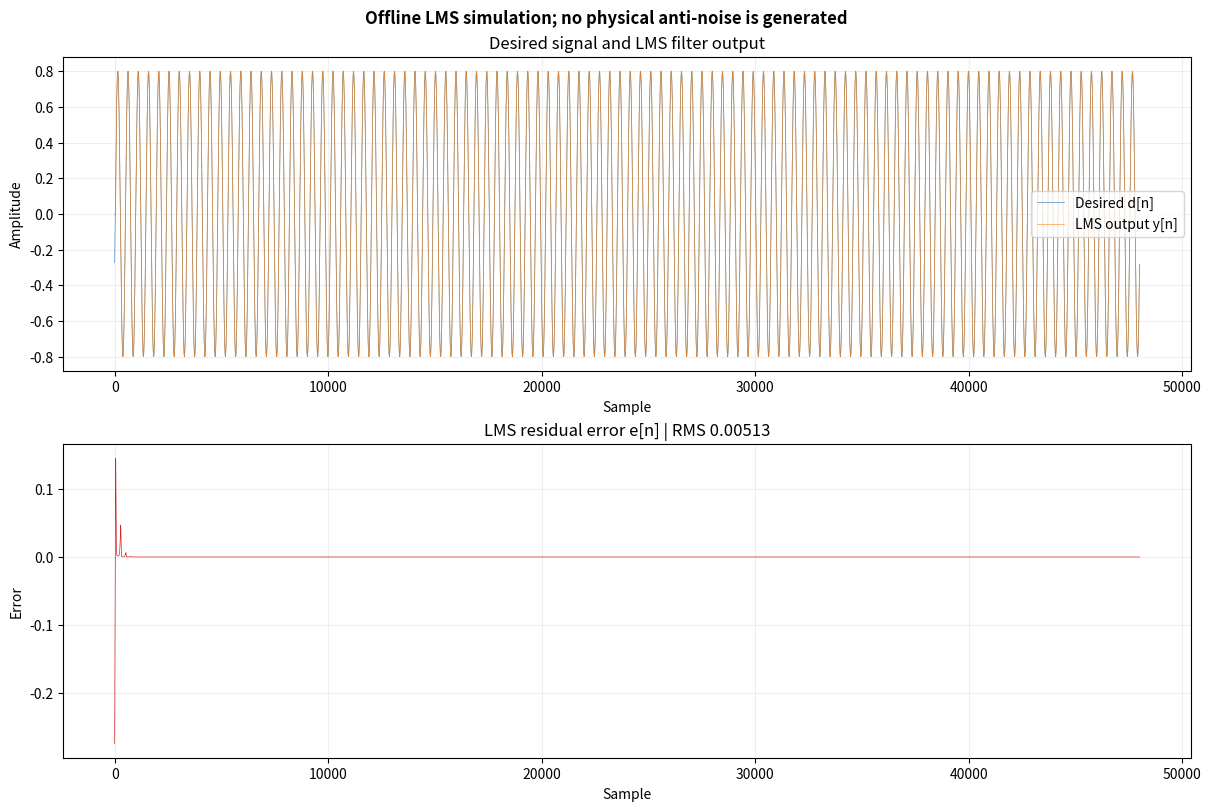

Generate this figure with matplotlib:
"""Least Mean Squares (LMS) FIR adaptive filtering for offline experiments.

This is a basic simulation tool, not a physical headphone ANC implementation.
It does not open an output device or play anti-noise.

Definitions:
* x[n]: newest-to-oldest reference vector for filter length N.
* d[n]: desired signal at sample n.
* w[n]: FIR coefficient vector.
* y[n]: w[n]^T x[n], filter output.
* e[n]: d[n] - y[n], residual error.
* mu: learning-rate step size.
* w[n+1]: w[n] + mu * e[n] * x[n].

The learning rate controls convergence. Too small is slow; too large can
overshoot, amplify coefficient drift and become numerically unstable.
"""

from __future__ import annotations

from dataclasses import dataclass
import argparse
import json
import logging
from pathlib import Path
from typing import Iterable

import numpy as np


LOGGER = logging.getLogger("hybridanc.lms")


@dataclass(frozen=True)
class LMSConfig:
    filter_length: int = 64
    learning_rate: float = 0.01
    weight_limit: float = 10_000.0
    output_limit: float = 10_000.0
    record_coefficient_history: bool = True
    coefficient_history_limit: int = 10_000

    def __post_init__(self) -> None:
        if not isinstance(self.filter_length, int) or isinstance(
            self.filter_length,
            bool,
        ):
            raise TypeError("filter_length must be an integer")
        if not 1 <= self.filter_length <= 4096:
            raise ValueError("filter_length must be between 1 and 4096")
        if not np.isfinite(self.learning_rate) or self.learning_rate <= 0:
            raise ValueError("learning_rate must be finite and positive")
        if not np.isfinite(self.weight_limit) or self.weight_limit <= 0:
            raise ValueError("weight_limit must be finite and positive")
        if not np.isfinite(self.output_limit) or self.output_limit <= 0:
            raise ValueError("output_limit must be finite and positive")
        if not isinstance(
            self.coefficient_history_limit,
            int,
        ) or self.coefficient_history_limit < 0:
            raise TypeError("coefficient_history_limit must be non-negative")


@dataclass(frozen=True)
class LMSResult:
    output: np.ndarray
    error: np.ndarray
    weights: np.ndarray
    coefficient_history: np.ndarray
    converged: bool
    divergence_detected: bool
    mean_error_power: float
    final_error_power: float
    mean_weight_norm: float


@dataclass(frozen=True)
class LMSExperimentReport:
    name: str
    reference_type: str
    filter_length: int
    learning_rate: float
    mean_adaptive_error_power: float
    mean_fixed_error_power: float
    adaptive_rms_error: float
    fixed_rms_error: float
    converged: bool
    divergence_detected: bool


def validate_mono(signal: object, name: str) -> np.ndarray:
    values = np.asarray(signal)
    if values.size == 0:
        raise ValueError(f"{name} must not be empty")
    if values.ndim == 2:
        if values.shape[1] not in (1, 2):
            raise ValueError(f"{name} must be mono or two-channel")
        values = np.mean(values, axis=1)
    elif values.ndim != 1:
        raise ValueError(f"{name} must be one-dimensional or mono/stereo")
    if not np.issubdtype(values.dtype, np.floating):
        raise TypeError(f"{name} must contain floating-point samples")
    if not np.all(np.isfinite(values)):
        raise ValueError(f"{name} must contain only finite values")
    return np.asarray(values, dtype=np.float64)


class LMSFilter:
    """Stateful FIR LMS adaptive filter."""

    def __init__(
        self,
        config: LMSConfig | None = None,
        initial_weights: np.ndarray | None = None,
    ) -> None:
        self.config = config or LMSConfig()
        length = self.config.filter_length
        if initial_weights is None:
            weights = np.zeros(length, dtype=np.float64)
        else:
            weights = validate_mono(initial_weights, "initial_weights")
            if weights.size != length:
                raise ValueError(
                    "initial_weights length must equal filter_length"
                )
        self.weights = weights.copy()
        self._reference_buffer = np.zeros(length, dtype=np.float64)
        self._coefficient_history: list[np.ndarray] = []
        self._error_history: list[float] = []
        self._weight_norm_history: list[float] = []
        self._converged = False
        self._divergence_detected = False

    @property
    def converged(self) -> bool:
        return self._converged

    @property
    def divergence_detected(self) -> bool:
        return self._divergence_detected

    @property
    def coefficient_history(self) -> np.ndarray:
        if not self._coefficient_history:
            return np.empty((0, self.config.filter_length), dtype=np.float64)
        return np.asarray(self._coefficient_history)

    @property
    def error_history(self) -> np.ndarray:
        return np.asarray(self._error_history, dtype=np.float64)

    def reset(self) -> None:
        self.weights[:] = 0.0
        self._reference_buffer[:] = 0.0
        self._coefficient_history = []
        self._error_history = []
        self._weight_norm_history = []
        self._converged = False
        self._divergence_detected = False

    def update(self, reference_sample: float, desired_sample: float) -> tuple[float, float]:
        """Process one sample using y[n], e[n], and w[n+1] LMS update."""
        if not np.isfinite(reference_sample) or not np.isfinite(desired_sample):
            raise ValueError("reference and desired samples must be finite")

        length = self.config.filter_length
        self._reference_buffer[1:] = self._reference_buffer[:-1]
        self._reference_buffer[0] = reference_sample

        output = float(np.dot(self.weights, self._reference_buffer))
        if abs(output) > self.config.output_limit:
            self._divergence_detected = True
            output = float(
                np.clip(
                    output,
                    -self.config.output_limit,
                    self.config.output_limit,
                )
            )
        error = float(desired_sample - output)

        step = self.config.learning_rate * error
        updated_weights = self.weights + step * self._reference_buffer
        if not np.all(np.isfinite(updated_weights)):
            self._divergence_detected = True
            raise RuntimeError("LMS coefficient update produced non-finite weights")

        weight_peak = float(np.max(np.abs(updated_weights)))
        if weight_peak > self.config.weight_limit:
            self._divergence_detected = True
            updated_weights = np.clip(
                updated_weights,
                -self.config.weight_limit,
                self.config.weight_limit,
            )
        self.weights = updated_weights

        self._error_history.append(error)
        weight_norm = float(np.linalg.norm(self.weights))
        self._weight_norm_history.append(weight_norm)
        if self.config.record_coefficient_history:
            limit = self.config.coefficient_history_limit
            if limit > 0:
                self._coefficient_history.append(self.weights.copy())
                if len(self._coefficient_history) > limit:
                    del self._coefficient_history[:len(self._coefficient_history) - limit]

        if len(self._error_history) >= 256:
            recent = np.asarray(self._error_history[-256:])
            recent_power = float(np.mean(recent * recent))
            if recent_power < 1e-12:
                self._converged = True
        return output, error

    def process(
        self,
        reference: np.ndarray,
        desired: np.ndarray,
    ) -> LMSResult:
        reference_values = validate_mono(reference, "reference")
        desired_values = validate_mono(desired, "desired")
        if reference_values.size != desired_values.size:
            raise ValueError("reference and desired lengths must match")

        output = np.empty(reference_values.size, dtype=np.float64)
        error = np.empty(reference_values.size, dtype=np.float64)
        for index, (reference_sample, desired_sample) in enumerate(
            zip(reference_values, desired_values)
        ):
            output[index], error[index] = self.update(
                reference_sample,
                desired_sample,
            )

        error_power = error * error
        return LMSResult(
            output=output,
            error=error,
            weights=self.weights.copy(),
            coefficient_history=self.coefficient_history,
            converged=self._converged,
            divergence_detected=self._divergence_detected,
            mean_error_power=float(np.mean(error_power)),
            final_error_power=float(np.mean(error_power[-256:])),
            mean_weight_norm=float(np.mean(self._weight_norm_history)),
        )


def fixed_fir_filter(
    reference: np.ndarray,
    desired: np.ndarray,
    filter_length: int,
) -> tuple[np.ndarray, np.ndarray]:
    """Least-squares fixed filter fit for offline benchmark comparison."""
    reference_values = validate_mono(reference, "reference")
    desired_values = validate_mono(desired, "desired")
    if reference_values.size != desired_values.size:
        raise ValueError("reference and desired lengths must match")
    if not isinstance(filter_length, int) or not 1 <= filter_length <= 4096:
        raise ValueError("filter_length must be between 1 and 4096")

    matrix = np.zeros(
        (reference_values.size, filter_length),
        dtype=np.float64,
    )
    for index in range(filter_length):
        matrix[index:, index] = reference_values[:reference_values.size - index]
    weights, *_ = np.linalg.lstsq(matrix, desired_values, rcond=None)
    output = matrix @ weights
    error = desired_values - output
    return error, weights


def rms_error(error: np.ndarray) -> float:
    values = np.asarray(error, dtype=np.float64).reshape(-1)
    if values.size == 0:
        raise ValueError("error must not be empty")
    return float(np.sqrt(np.mean(values * values)))


def generate_constant_sine(
    sample_rate: int = 48_000,
    duration_seconds: float = 1.0,
    frequency_hz: float = 100.0,
) -> tuple[np.ndarray, np.ndarray]:
    frame_count = int(sample_rate * duration_seconds)
    time = np.arange(frame_count, dtype=np.float64) / sample_rate
    reference = np.sin(2.0 * np.pi * frequency_hz * time)
    desired = 0.8 * np.sin(
        2.0 * np.pi * frequency_hz * time - np.deg2rad(20.0)
    )
    return reference, desired


def generate_changing_amplitude(
    sample_rate: int = 48_000,
    duration_seconds: float = 2.0,
    frequency_hz: float = 100.0,
) -> tuple[np.ndarray, np.ndarray]:
    frame_count = int(sample_rate * duration_seconds)
    time = np.arange(frame_count, dtype=np.float64) / sample_rate
    reference = np.sin(2.0 * np.pi * frequency_hz * time)
    amplitude = 0.4 + 0.4 * np.linspace(0.0, 1.0, frame_count)
    desired = amplitude * np.sin(
        2.0 * np.pi * frequency_hz * time - np.deg2rad(25.0)
    )
    return reference, desired


def generate_multi_frequency(
    sample_rate: int = 48_000,
    duration_seconds: float = 1.0,
) -> tuple[np.ndarray, np.ndarray]:
    frame_count = int(sample_rate * duration_seconds)
    time = np.arange(frame_count, dtype=np.float64) / sample_rate
    reference = (
        0.7 * np.sin(2.0 * np.pi * 100 * time)
        + 0.3 * np.sin(2.0 * np.pi * 350 * time)
    )
    desired = (
        0.5 * np.sin(2.0 * np.pi * 100 * time - np.deg2rad(15))
        + 0.22 * np.sin(2.0 * np.pi * 350 * time - np.deg2rad(35))
    )
    return reference, desired


def generate_white_noise_reference(
    sample_rate: int = 48_000,
    duration_seconds: float = 1.0,
    seed: int = 2026,
) -> tuple[np.ndarray, np.ndarray]:
    del sample_rate
    frame_count = int(48_000 * duration_seconds)
    rng = np.random.default_rng(seed)
    reference = rng.normal(0.0, 0.25, frame_count)
    weights = np.zeros(32, dtype=np.float64)
    weights[0] = 0.6
    weights[7] = -0.25
    weights[15] = 0.12
    desired = np.zeros(frame_count, dtype=np.float64)
    for index in range(32, frame_count):
        desired[index] = np.dot(
            weights,
            reference[index - 32:index][::-1],
        )
    return reference, desired


def run_lms_experiments(
    filter_length: int = 64,
    learning_rate: float = 0.01,
) -> list[LMSExperimentReport]:
    experiments = {
        "constant_frequency": (
            "constant sine",
            generate_constant_sine,
        ),
        "changing_amplitude": (
            "changing-amplitude sine",
            generate_changing_amplitude,
        ),
        "multi_frequency": (
            "multiple sine frequencies",
            generate_multi_frequency,
        ),
        "white_noise_reference": (
            "seeded white noise",
            generate_white_noise_reference,
        ),
    }
    reports: list[LMSExperimentReport] = []
    for name, (reference_type, generator) in experiments.items():
        reference, desired = generator()
        adaptive = LMSFilter(
            LMSConfig(
                filter_length=filter_length,
                learning_rate=learning_rate,
            )
        ).process(reference, desired)
        fixed_error, _ = fixed_fir_filter(
            reference,
            desired,
            filter_length,
        )
        reports.append(
            LMSExperimentReport(
                name=name,
                reference_type=reference_type,
                filter_length=filter_length,
                learning_rate=learning_rate,
                mean_adaptive_error_power=adaptive.mean_error_power,
                mean_fixed_error_power=float(
                    np.mean(fixed_error * fixed_error)
                ),
                adaptive_rms_error=rms_error(adaptive.error),
                fixed_rms_error=rms_error(fixed_error),
                converged=adaptive.converged,
                divergence_detected=adaptive.divergence_detected,
            )
        )
    return reports


def write_report(path: str | Path, reports: Iterable[LMSExperimentReport]) -> None:
    report_path = Path(path)
    report_path.parent.mkdir(parents=True, exist_ok=True)
    payload = []
    for report in reports:
        payload.append(
            {
                "name": report.name,
                "reference_type": report.reference_type,
                "filter_length": report.filter_length,
                "learning_rate": report.learning_rate,
                "mean_adaptive_error_power": report.mean_adaptive_error_power,
                "mean_fixed_error_power": report.mean_fixed_error_power,
                "adaptive_rms_error": report.adaptive_rms_error,
                "fixed_rms_error": report.fixed_rms_error,
                "converged": report.converged,
                "divergence_detected": report.divergence_detected,
                "measurement_type": "offline_adaptive_benchmark",
            }
        )
    report_path.write_text(json.dumps(payload, indent=2), encoding="utf-8")


def run_visualization(
    reference: np.ndarray,
    desired: np.ndarray,
    config: LMSConfig,
) -> LMSResult:
    """Plot adaptive error and coefficient norm for a single offline experiment."""
    import matplotlib.pyplot as plt

    result = LMSFilter(config).process(reference, desired)
    time = np.arange(desired.size)

    fig, axes = plt.subplots(2, 1, figsize=(12, 8), constrained_layout=True)
    axes[0].plot(time, desired, lw=0.5, label="Desired d[n]", alpha=0.8)
    axes[0].plot(time, result.output, lw=0.5, label="LMS output y[n]", alpha=0.8)
    axes[0].set_title("Desired signal and LMS filter output")
    axes[0].set_xlabel("Sample")
    axes[0].set_ylabel("Amplitude")
    axes[0].legend()
    axes[0].grid(True, alpha=0.2)

    axes[1].plot(time, result.error, lw=0.5, color="tab:red")
    axes[1].set_title(
        f"LMS residual error e[n] | RMS {rms_error(result.error):.5f}"
    )
    axes[1].set_xlabel("Sample")
    axes[1].set_ylabel("Error")
    axes[1].grid(True, alpha=0.2)
    fig.suptitle(
        "Offline LMS simulation; no physical anti-noise is generated",
        fontweight="bold",
    )
    plt.show()
    return result


def main() -> int:
    parser = argparse.ArgumentParser(
        description="Run offline LMS FIR adaptive-filter experiments"
    )
    parser.add_argument(
        "--experiment",
        choices=[
            "constant_frequency",
            "changing_amplitude",
            "multi_frequency",
            "white_noise_reference",
        ],
        default="constant_frequency",
    )
    parser.add_argument("--filter-length", type=int, default=64)
    parser.add_argument("--learning-rate", type=float, default=0.01)
    parser.add_argument("--json-report", default=None)
    args = parser.parse_args()

    logging.basicConfig(
        level=logging.INFO,
        format="%(asctime)s | %(levelname)-8s | %(name)s | %(message)s",
    )

    try:
        config = LMSConfig(
            filter_length=args.filter_length,
            learning_rate=args.learning_rate,
        )
    except (TypeError, ValueError) as exc:
        parser.error(str(exc))

    generators = {
        "constant_frequency": generate_constant_sine,
        "changing_amplitude": generate_changing_amplitude,
        "multi_frequency": generate_multi_frequency,
        "white_noise_reference": generate_white_noise_reference,
    }
    reference, desired = generators[args.experiment]()
    result = run_visualization(reference, desired, config)

    print("Offline LMS result")
    print(f"Mean error power: {result.mean_error_power:.8f}")
    print(f"Final error RMS: {rms_error(result.error[-256:]):.8f}")
    print(f"Converged: {result.converged}")
    print(f"Divergence detected: {result.divergence_detected}")

    fixed_error, _ = fixed_fir_filter(
        reference,
        desired,
        args.filter_length,
    )
    print(
        "Fixed-filter RMS error:",
        f"{rms_error(fixed_error):.8f}",
    )

    if args.json_report:
        write_report(
            args.json_report,
            run_lms_experiments(args.filter_length, args.learning_rate),
        )
    return 0


if __name__ == "__main__":
    raise SystemExit(main())
